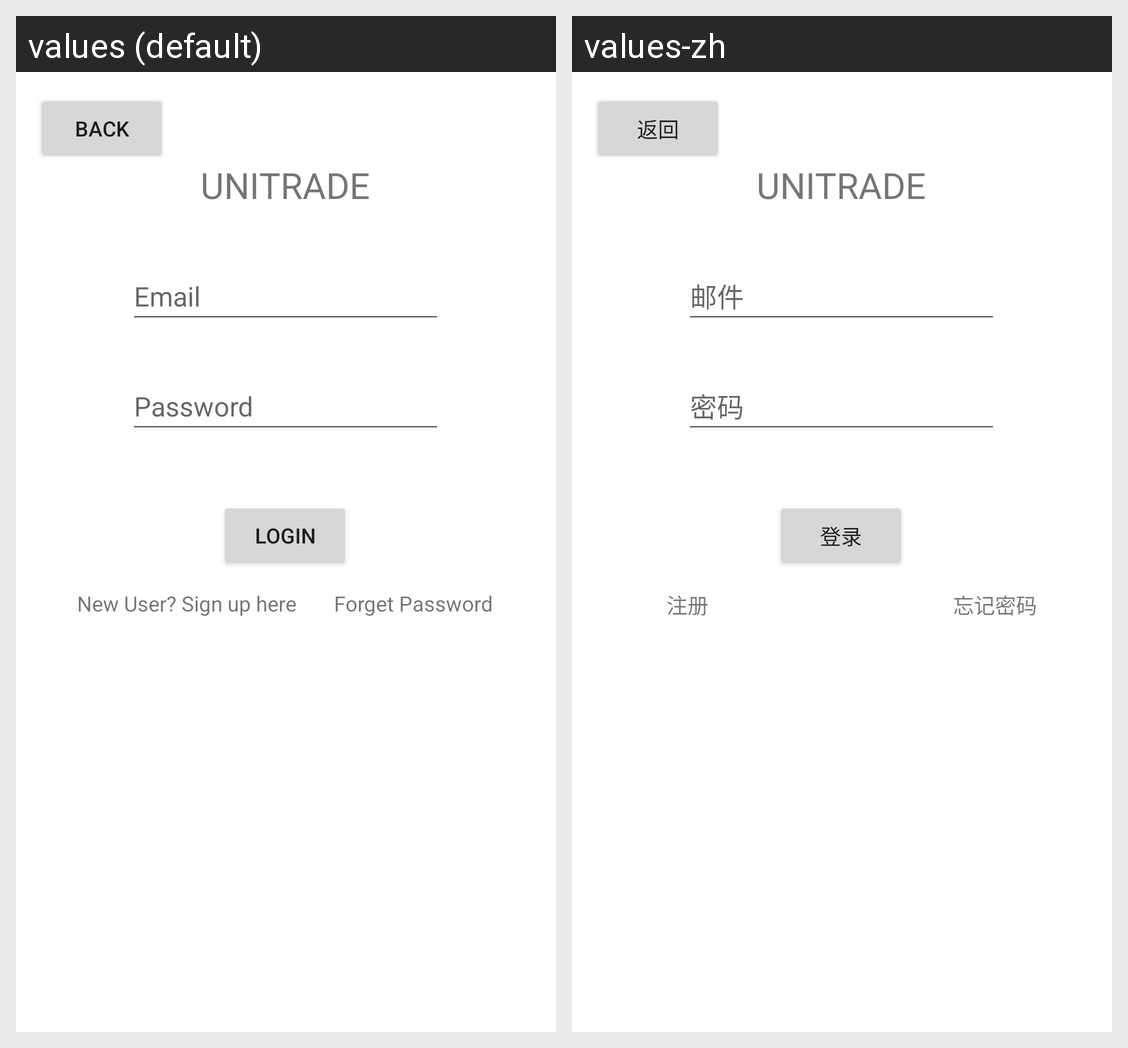

Locale-by-locale string values for the Android screen shown in this grid:
Android screen res/layout/activity_login_horizontal.xml rendered under 2 locales, left to right: values (default), values-zh. Device: Nexus 5 (rendered at 1080×1920; each locale shown at half size, 540×960, under a caption strip naming it); theme Theme.Unitrade.
Strings drawn on this screen, with the default value and each locale's value (text and hints the layout hard-codes, and strings that could not be matched under every locale, appear in the picture but are not listed):

back
  values: Back
  values-zh: 返回

login
  values: Login
  values-zh: 登录

app_name
  values: Unitrade
  values-zh: Unitrade

email
  values: Email
  values-zh: 邮件

password
  values: Password
  values-zh: 密码

new_user
  values: New User? Sign up here
  values-zh: 注册

forget_password
  values: Forget Password
  values-zh: 忘记密码
